Run: headless pygame with SDL's dummy video driver; simulated clock (each Clock.tick advances the game by its frame time, no real sleeping); random seed 0; keys injected as events and as key.get_pressed() state; no mouse input; restart key SPACE tapped at the start of phases 3 and 4.
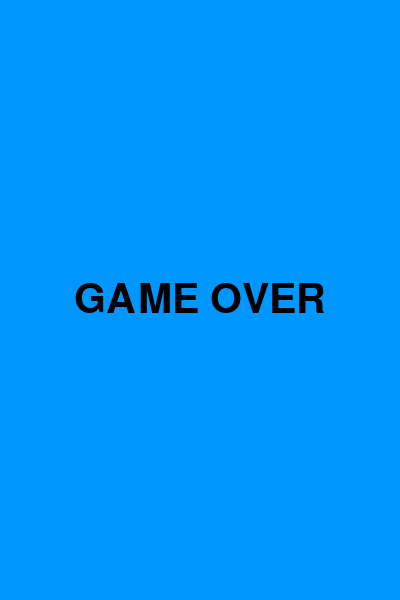
Frame 1 of 4 · flips 1–60 · no input
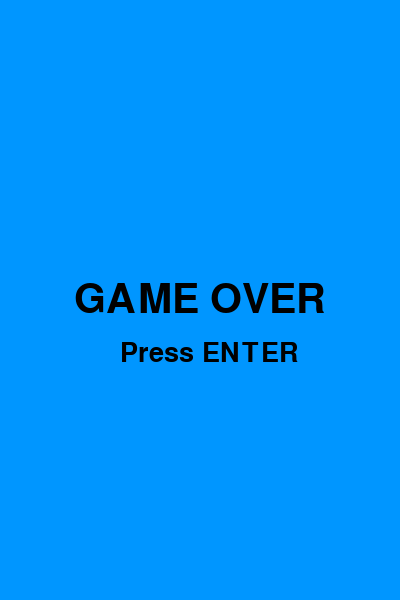
Frame 2 of 4 · flips 61–180 · tapped SPACE, RETURN · held RIGHT (→), D
Frame 3 of 4 · flips 181–300 · tapped SPACE · held DOWN (↓), S · screen unchanged from frame 2, image omitted
Frame 4 of 4 · flips 301–420 · tapped SPACE · held LEFT (←), A, UP (↑), W · screen unchanged from frame 3, image omitted

The pygame program that drew these frames:

import pygame
import random
import sys

pygame.init()

# ---------------- WINDOW ----------------
WIDTH = 400
HEIGHT = 600
gameWindow = pygame.display.set_mode((WIDTH, HEIGHT))
pygame.display.set_caption("Flappy Bird")

clock = pygame.time.Clock()
FPS = 60

# ---------------- COLORS ----------------
WHITE = (255, 255, 255)
BLUE = (0, 150, 255)
GREEN = (0, 200, 0)
BLACK = (0, 0, 0)

# ---------------- BIRD ----------------
bird_x = 80
bird_y = HEIGHT // 2
bird_radius = 15
bird_velocity = 0
gravity = 0.5
jump_strength = -8

# ---------------- PIPES ----------------
pipe_width = 60
pipe_gap = 150
pipe_speed = 4

pipe_x = WIDTH
pipe_height = random.randint(150, 400)

# ---------------- SCORE ----------------
score = 0
font = pygame.font.SysFont(None, 40)
big_font = pygame.font.SysFont(None, 60)

game_over = False

# ---------------- FUNCTIONS ----------------
def draw_window():
    gameWindow.fill(BLUE)

    # Bird
    pygame.draw.circle(gameWindow, WHITE, (bird_x, bird_y), bird_radius)

    # Pipes
    pygame.draw.rect(gameWindow, GREEN, (pipe_x, 0, pipe_width, pipe_height))
    pygame.draw.rect(
        gameWindow,
        GREEN,
        (pipe_x, pipe_height + pipe_gap, pipe_width, HEIGHT)
    )

    # Score
    score_text = font.render("Score: " + str(score), True, BLACK)
    gameWindow.blit(score_text, (10, 10))


def check_collision():
    bird_rect = pygame.Rect(
        bird_x - bird_radius,
        bird_y - bird_radius,
        bird_radius * 2,
        bird_radius * 2
    )

    top_pipe = pygame.Rect(pipe_x, 0, pipe_width, pipe_height)
    bottom_pipe = pygame.Rect(
        pipe_x,
        pipe_height + pipe_gap,
        pipe_width,
        HEIGHT
    )

    if bird_rect.colliderect(top_pipe) or bird_rect.colliderect(bottom_pipe):
        return True

    if bird_y <= 0 or bird_y >= HEIGHT:
        return True

    return False


def show_message(text):
    msg = big_font.render(text, True, BLACK)
    gameWindow.blit(
        msg,
        (WIDTH // 2 - msg.get_width() // 2,
         HEIGHT // 2 - msg.get_height() // 2)
    )
    pygame.display.update()


# ---------------- MAIN LOOP ----------------
while True:
    clock.tick(FPS)

    for event in pygame.event.get():
        if event.type == pygame.QUIT:
            pygame.quit()
            sys.exit()

        if event.type == pygame.KEYDOWN:
            if event.key == pygame.K_SPACE and not game_over:
                bird_velocity = jump_strength

            if event.key == pygame.K_RETURN and game_over:
                # Restart game
                bird_y = HEIGHT // 2
                bird_velocity = 0
                pipe_x = WIDTH
                pipe_height = random.randint(150, 400)
                score = 0
                game_over = False

    if not game_over:
        # Bird movement
        bird_velocity += gravity
        bird_y += bird_velocity

        # Pipe movement
        pipe_x -= pipe_speed

        if pipe_x + pipe_width < 0:
            pipe_x = WIDTH
            pipe_height = random.randint(150, 400)
            score += 1

        # Collision
        if check_collision():
            game_over = True

        draw_window()

    else:
        gameWindow.fill(BLUE)
        show_message("GAME OVER")
        restart_text = font.render("Press ENTER", True, BLACK)
        gameWindow.blit(restart_text, (WIDTH // 2 - 80, HEIGHT // 2 + 40))

    pygame.display.update()
